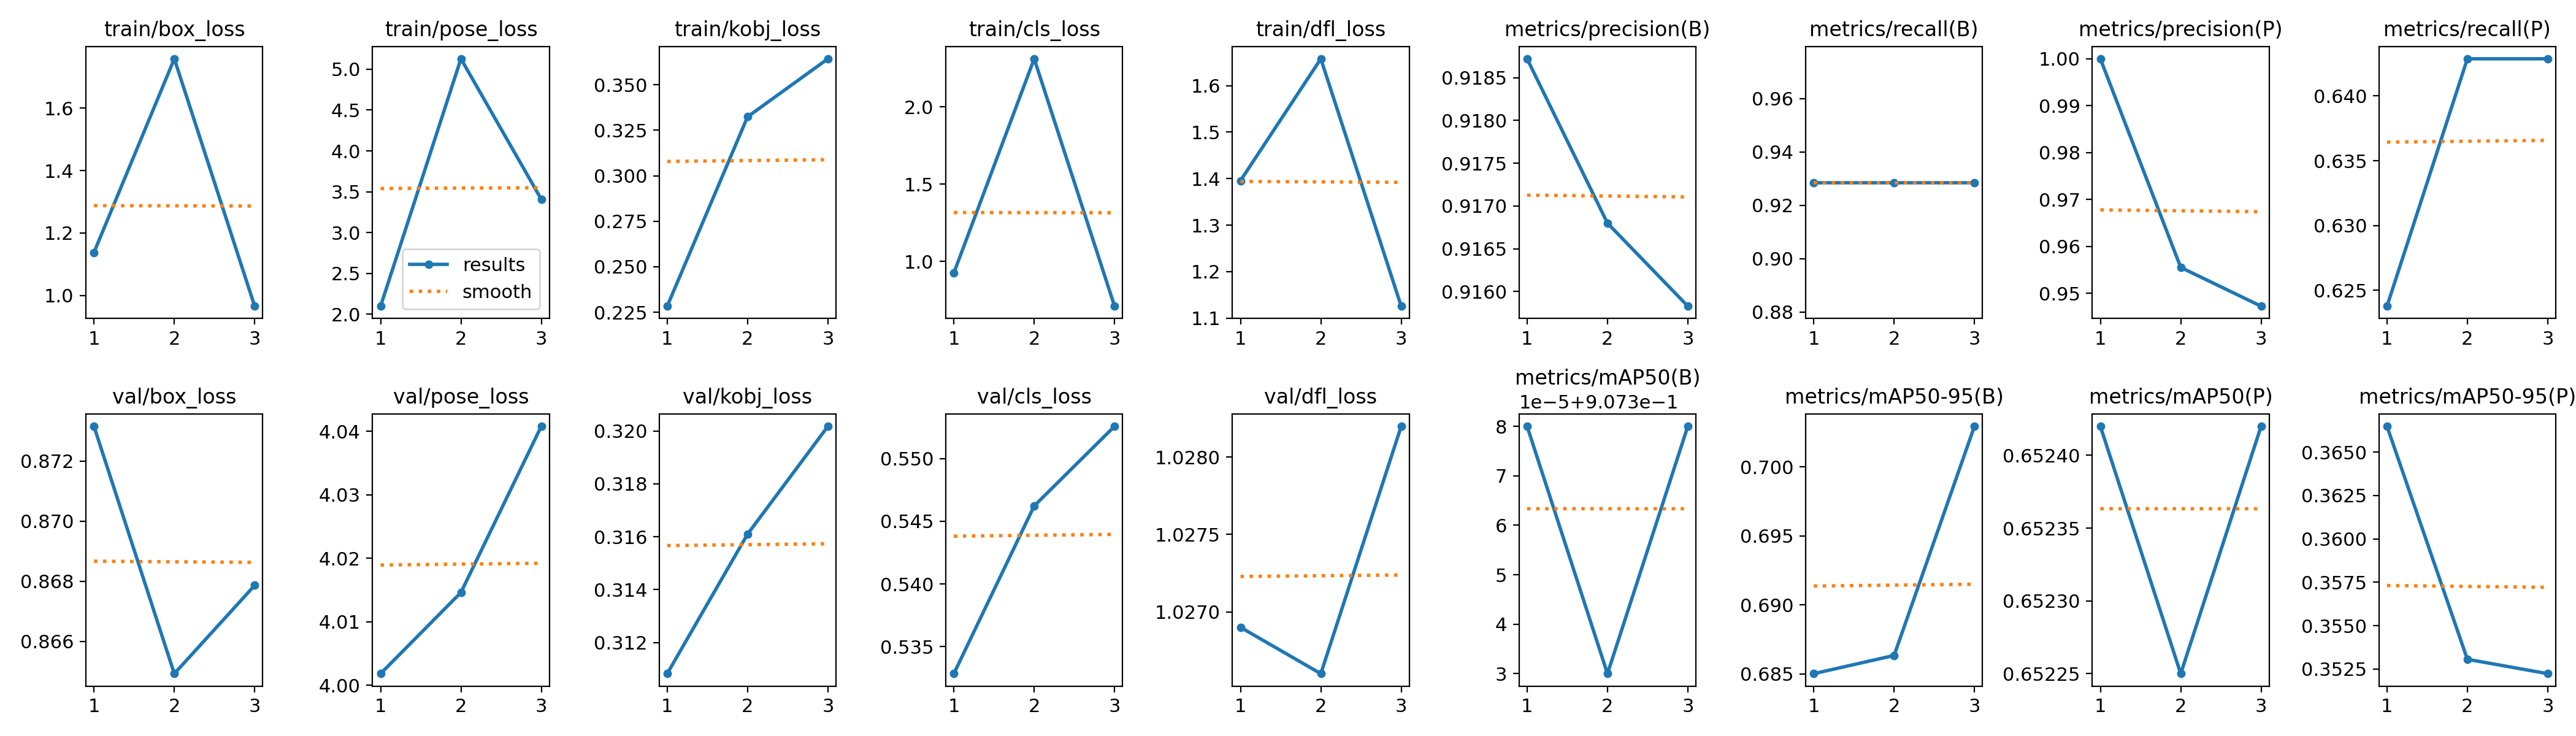

The table this chart was drawn from, first rows:
epoch, train/box_loss, train/pose_loss, train/kobj_loss, train/cls_loss, train/dfl_loss, metrics/precision(B), metrics/recall(B), metrics/mAP50(B), metrics/mAP50-95(B), metrics/precision(P), metrics/recall(P), metrics/mAP50(P), metrics/mAP50-95(P), val/box_loss, val/pose_loss, val/kobj_loss, val/cls_loss, val/dfl_loss, lr/pg0, lr/pg1, lr/pg2
1, 1.138, 2.099, 0.2283, 0.9262, 1.396, 0.9187, 0.9286, 0.9074, 0.685, 1, 0.6238, 0.6524, 0.3665, 0.8732, 4.002, 0.3108, 0.5329, 1.027, 0, 0, 0
2, 1.758, 5.128, 0.3324, 2.31, 1.658, 0.9168, 0.9286, 0.9073, 0.6863, 0.9555, 0.6429, 0.6522, 0.3531, 0.8649, 4.015, 0.3161, 0.5462, 1.027, 1.34e-05, 1.34e-05, 1.34e-05
3, 0.9657, 3.407, 0.3643, 0.7114, 1.126, 0.9158, 0.9286, 0.9074, 0.7029, 0.9472, 0.6429, 0.6524, 0.3522, 0.8679, 4.041, 0.3202, 0.5526, 1.028, 1.36e-05, 1.36e-05, 1.36e-05
